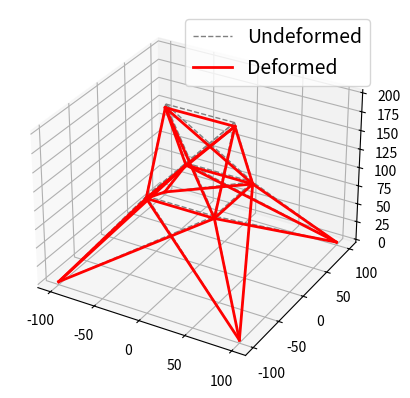

Write the Python code that produced this figure.
import numpy as np
import matplotlib.pyplot as plt

E = 1e4  # E-Modul
A = 0.111  # Querschnittsfläche der Balken

nodes = []
bars = []

nodes.append([-37.5,0,200])
nodes.append([37.5,0,200])
nodes.append([-37.5,37.5,100])
nodes.append([37.5,37.5,100])
nodes.append([37.5,-37.5,100])
nodes.append([-37.5,-37.5,100])
nodes.append([-100,100,0])
nodes.append([100,100,0])
nodes.append([100,-100,0])
nodes.append([-100,-100,0])

bars.append([0,1])
bars.append([3,0])
bars.append([2,1])
bars.append([4,0])
bars.append([5,1])
bars.append([3,1])
bars.append([4,1])
bars.append([2,0])
bars.append([5,0])
bars.append([5,2])
bars.append([4,3])
bars.append([2,3])
bars.append([5,4])
bars.append([9,2])
bars.append([6,5])
bars.append([8,3])
bars.append([7,4])
bars.append([6,3])
bars.append([7,2])
bars.append([9,4])
bars.append([8,5])
bars.append([9,5])
bars.append([6,2])
bars.append([7,3])
bars.append([8,4])

nodes = np.array(nodes).astype(float)
bars = np.array(bars)

#  Äußere Kräfte
P = np.zeros_like(nodes)
P[0,2] = -10
P[1,2] = -10
# P[-3,2] = -1e9
# P[-4,2] = -1e9

# Lager Verschiebung
Ur = [0, 0, 0, 0, 0, 0, 0, 0, 0, 0, 0, 0]  # 4 Festlager = 4*3 blockierte Freiheitsgrade

#Freiheitsgrade (1 = beweglich, 0 = fest)
DOFCON = np.ones_like(nodes).astype(int)
# Festlager
DOFCON[6,:] = 0
DOFCON[7,:] = 0
DOFCON[8,:] = 0
DOFCON[9,:] = 0

#%% Truss structural analysis
def TrussAnalysis():
    NN = len(nodes)
    NE = len(bars)
    DOF = 3  # weil wir uns in 3D befinden
    NDOF = DOF * NN

    # Geometrie
    d = nodes[bars[:, 1], :] - nodes[bars[:, 0], :]  # Endknoten - Anfangsknoten
    L = np.sqrt((d ** 2).sum(axis=1))  # Länge der Balken (Euklidische Norm)
    orientations = d.T / L  # Richtungsvektoren der Balken
    trans = np.concatenate((-orientations.T, orientations.T), axis=1)  # Transformationsvektor

    # Steifigkeitsmatrix
    K = np.zeros([NDOF, NDOF])
    for k in range(NE):
        aux = 3 * bars[k, :]
        index = np.r_[aux[0]:aux[0] + 3, aux[1]:aux[1] + 3]
        ES = np.dot(trans[k][np.newaxis].T * E * A, trans[k][np.newaxis]) / L[k]  # lokale Steifigkeiten
        K[np.ix_(index, index)] = K[np.ix_(index, index)] + ES

    freeDOF = DOFCON.flatten().nonzero()[0]
    supportDOF = (DOFCON.flatten() == 0).nonzero()[0]
    Kff = K[np.ix_(freeDOF, freeDOF)]
    Kfr = K[np.ix_(freeDOF, supportDOF)]
    Krf = Kfr.T
    Krr = K[np.ix_(supportDOF, supportDOF)]  # für die Lagerkräfte
    Pf = P.flatten()[freeDOF]
    # Uf = np.linalg.solve(Kff,Pf) # Deformation an jedem Freiheitsgrad
    Uf = np.linalg.lstsq(Kff, Pf)[0]  # Deformation an jedem Freiheitsgrad
    U = DOFCON.astype(float).flatten()
    U[freeDOF] = Uf
    U[supportDOF] = Ur
    U = U.reshape(NN, DOF)
    u = np.concatenate((U[bars[:, 0]], U[bars[:, 1]]), axis=1)
    N = E * A / L[:] * (trans[:] * u[:]).sum(axis=1)  # externe Kräfte
    R = (Krf[:] * Uf).sum(axis=1) + (Krr[:] * Ur).sum(axis=1)  # Reaktionskräfte
    R = R.reshape(4, DOF)  # 4 ist die Anzahl der Lager
    return np.array(N), np.array(R), U


def Plot(nodes, c, lt, lw, lg):
    plt.subplot(projection='3d')
    #plt.gca().set_aspect('equal')
    for i in range(len(bars)):
        xi, xf = nodes[bars[i, 0], 0], nodes[bars[i, 1], 0]
        yi, yf = nodes[bars[i, 0], 1], nodes[bars[i, 1], 1]
        zi, zf = nodes[bars[i, 0], 2], nodes[bars[i, 1], 2]
        line, = plt.plot([xi, xf], [yi, yf], [zi, zf], color=c, linestyle=lt, linewidth=lw)
    line.set_label(lg)
    plt.legend(prop={'size': 14})


# %% Result
N, R, U = TrussAnalysis()
print('Axial Forces (positive = tension, negative = compression)')
print(N[np.newaxis].T)
print('Reaction Forces (positive = upward, negative = downward')
print(R)
print('Deformation at nodes')
print(U)
Plot(nodes, 'gray', '--', 1, 'Undeformed')
scale = 5
Dnodes = U * scale + nodes
Plot(Dnodes, 'red', '-', 2, 'Deformed')
plt.show()
# plt.savefig('fig-1.png', dpi=300)
